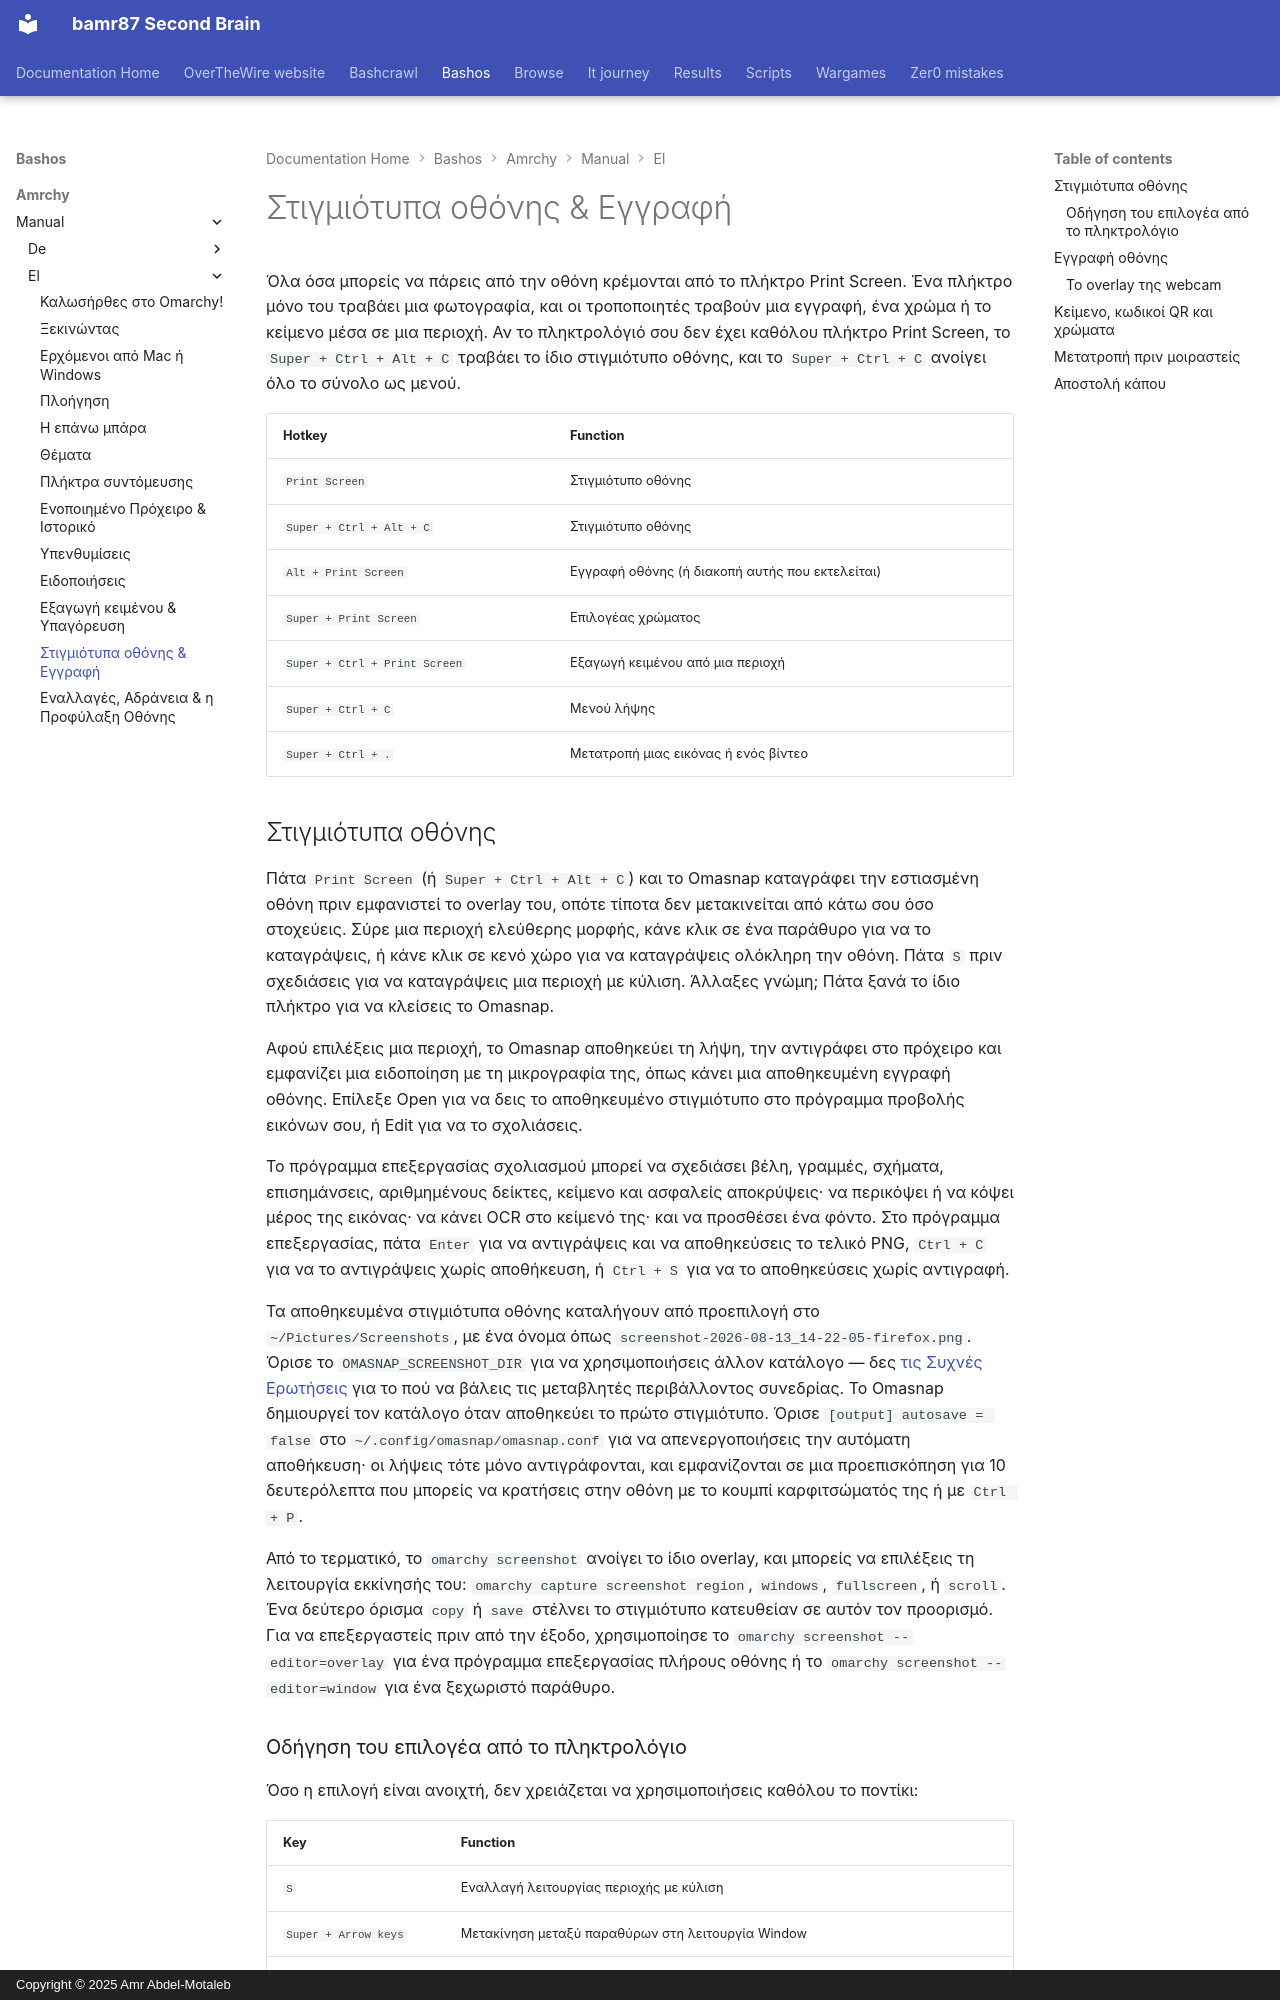

repository: bamr87/README · page: bashos/amrchy/manual/el/12-screenshots-recording/index.html · generator: mkdocs · copyright: Copyright © 2025 Amr Abdel-Motaleb

---
source_file: amrchy/manual/el/12-screenshots-recording.md
source_repo: bamr87/bashos
source_url: https://github.com/bamr87/bashos/blob/main/amrchy/manual/el/12-screenshots-recording.md
title: Στιγμιότυπα οθόνης & Εγγραφή
---
# Στιγμιότυπα οθόνης & Εγγραφή

Όλα όσα μπορείς να πάρεις από την οθόνη κρέμονται από το πλήκτρο Print Screen. Ένα πλήκτρο μόνο του τραβάει μια φωτογραφία, και οι τροποποιητές τραβούν μια εγγραφή, ένα χρώμα ή το κείμενο μέσα σε μια περιοχή. Αν το πληκτρολόγιό σου δεν έχει καθόλου πλήκτρο Print Screen, το `Super + Ctrl + Alt + C` τραβάει το ίδιο στιγμιότυπο οθόνης, και το `Super + Ctrl + C` ανοίγει όλο το σύνολο ως μενού.

| Hotkey | Function |
| ------ | -------- |
| `Print Screen` | Στιγμιότυπο οθόνης |
| `Super + Ctrl + Alt + C` | Στιγμιότυπο οθόνης |
| `Alt + Print Screen` | Εγγραφή οθόνης (ή διακοπή αυτής που εκτελείται) |
| `Super + Print Screen` | Επιλογέας χρώματος |
| `Super + Ctrl + Print Screen` | Εξαγωγή κειμένου από μια περιοχή |
| `Super + Ctrl + C` | Μενού λήψης |
| `Super + Ctrl + .` | Μετατροπή μιας εικόνας ή ενός βίντεο |

## Στιγμιότυπα οθόνης

Πάτα `Print Screen` (ή `Super + Ctrl + Alt + C`) και το Omasnap καταγράφει την εστιασμένη οθόνη πριν εμφανιστεί το overlay του, οπότε τίποτα δεν μετακινείται από κάτω σου όσο στοχεύεις. Σύρε μια περιοχή ελεύθερης μορφής, κάνε κλικ σε ένα παράθυρο για να το καταγράψεις, ή κάνε κλικ σε κενό χώρο για να καταγράψεις ολόκληρη την οθόνη. Πάτα `S` πριν σχεδιάσεις για να καταγράψεις μια περιοχή με κύλιση. Άλλαξες γνώμη; Πάτα ξανά το ίδιο πλήκτρο για να κλείσεις το Omasnap.

Αφού επιλέξεις μια περιοχή, το Omasnap αποθηκεύει τη λήψη, την αντιγράφει στο πρόχειρο και εμφανίζει μια ειδοποίηση με τη μικρογραφία της, όπως κάνει μια αποθηκευμένη εγγραφή οθόνης. Επίλεξε Open για να δεις το αποθηκευμένο στιγμιότυπο στο πρόγραμμα προβολής εικόνων σου, ή Edit για να το σχολιάσεις.

Το πρόγραμμα επεξεργασίας σχολιασμού μπορεί να σχεδιάσει βέλη, γραμμές, σχήματα, επισημάνσεις, αριθμημένους δείκτες, κείμενο και ασφαλείς αποκρύψεις· να περικόψει ή να κόψει μέρος της εικόνας· να κάνει OCR στο κείμενό της· και να προσθέσει ένα φόντο. Στο πρόγραμμα επεξεργασίας, πάτα `Enter` για να αντιγράψεις και να αποθηκεύσεις το τελικό PNG, `Ctrl + C` για να το αντιγράψεις χωρίς αποθήκευση, ή `Ctrl + S` για να το αποθηκεύσεις χωρίς αντιγραφή.

Τα αποθηκευμένα στιγμιότυπα οθόνης καταλήγουν από προεπιλογή στο `~/Pictures/Screenshots`, με ένα όνομα όπως `screenshot-2026-08-13_14-22-05-firefox.png`. Όρισε το `OMASNAP_SCREENSHOT_DIR` για να χρησιμοποιήσεις άλλον κατάλογο — δες [τις Συχνές Ερωτήσεις](46-faq.md) για το πού να βάλεις τις μεταβλητές περιβάλλοντος συνεδρίας. Το Omasnap δημιουργεί τον κατάλογο όταν αποθηκεύει το πρώτο στιγμιότυπο. Όρισε `[output] autosave = false` στο `~/.config/omasnap/omasnap.conf` για να απενεργοποιήσεις την αυτόματη αποθήκευση· οι λήψεις τότε μόνο αντιγράφονται, και εμφανίζονται σε μια προεπισκόπηση για 10 δευτερόλεπτα που μπορείς να κρατήσεις στην οθόνη με το κουμπί καρφιτσώματός της ή με `Ctrl + P`.

Από το τερματικό, το `omarchy screenshot` ανοίγει το ίδιο overlay, και μπορείς να επιλέξεις τη λειτουργία εκκίνησής του: `omarchy capture screenshot region`, `windows`, `fullscreen`, ή `scroll`. Ένα δεύτερο όρισμα `copy` ή `save` στέλνει το στιγμιότυπο κατευθείαν σε αυτόν τον προορισμό. Για να επεξεργαστείς πριν από την έξοδο, χρησιμοποίησε το `omarchy screenshot --editor=overlay` για ένα πρόγραμμα επεξεργασίας πλήρους οθόνης ή το `omarchy screenshot --editor=window` για ένα ξεχωριστό παράθυρο.
